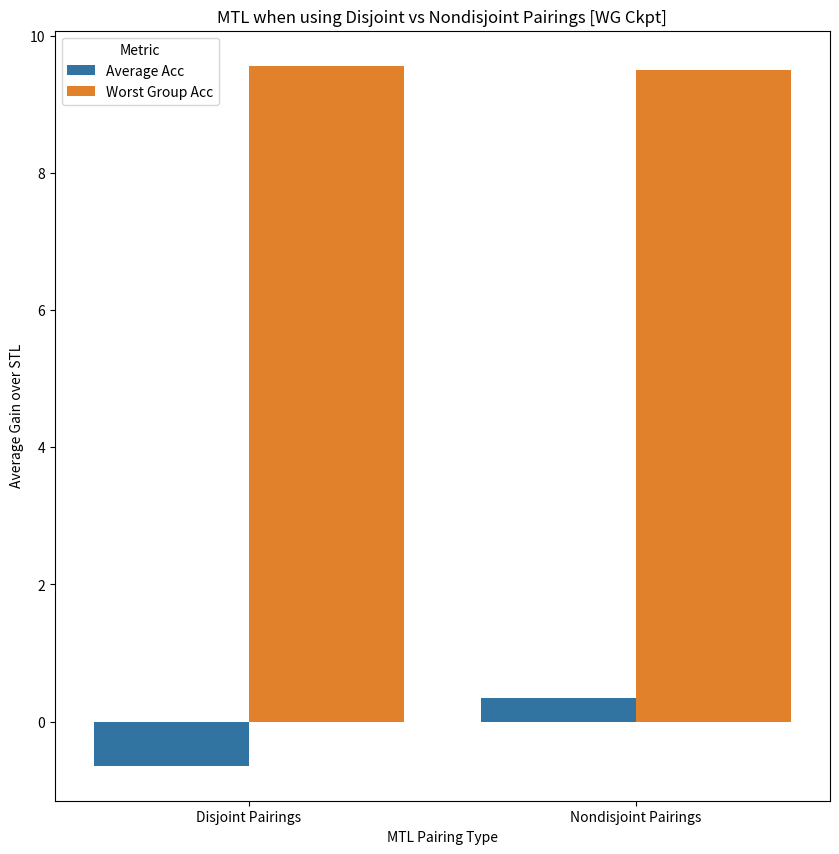

Generate this figure with matplotlib: (Note: this script raises an exception after producing the figure.)
import matplotlib.pyplot as plt
import pandas as pd
import seaborn as sns
import numpy as np 

mtl_disjoint_tasks = {}
mtl_nondisjoint_tasks = {}

stl_disjoint_tasks = {
    "Big_Lips:Chubby": [(69.93, (69.57, 70.30)), (11.27, (10.81, 11.72)), (68.32, (67.94, 68.69)), (41.26, (40.55, 41.97))],
    "Bushy_Eyebrows:Blond_Hair":
        [(92.60, (92.39, 92.81)), (15.64, (7.12, 24.15)), (90.62, (90.39, 90.85)), (32.82, (21.81, 43.83))],
    "Wearing_Lipstick:Male":
        [(93.49, (93.29, 93.69)), (37.23, (29.35, 45.10)), (92.67, (92.46, 92.88)), (49.65, (41.51, 57.80))],
    "Gray_Hair:Young": [(98.15, (98.05, 98.26)), (26.27, (16.36, 36.17)), (97.94, (97.83, 98.06)), (18.36, (9.64, 27.07))],
    "High_Cheekbones:Smiling":
        [(87.39, (87.12, 87.65)), (38.26, (36.81, 39.72)), (84.29, (84.00, 84.58)), (50.03, (48.6, 51.47))],
    "Brown_Hair:Wearing_Hat":
        [(88.67, (88.42, 88.93)), (24.34, (15.04, 33.64)), (86.48, (86.21, 86.75)), (39.0, (28.44, 49.57))],
    "No_Beard:Wearing_Lipstick":
        [(96.06, (95.91, 96.22)), (26.12, (6.28, 45.95)), (94.68, (94.5, 94.86)), (10.19, (-3.47, 23.86))],
    "Young:Chubby": [(88.01, (87.75, 88.27)), (63.12, (62.26, 63.97)), (85.94, (85.66, 86.21)), (66.56, (65.55, 67.57))],
    "Bangs:Wearing_Hat": [(95.89, (95.73, 96.05)), (59.04, (46.68, 71.4)), (95.36, (95.19, 95.53)), (68.9, (57.27, 80.53))],
    "Pointy_Nose:Heavy_Makeup":
        [(77.42, (77.08, 77.75)), (20.47, (19.5, 21.44)), (71.73, (71.37, 72.09)), (39.76, (38.58, 40.93))]
}

stl_nondisjoint_tasks = {}

stl_nondisjoint_tasks["Wearing_Earrings:Male"] = [
    (90.38, (90.14, 90.61)), (32.9, (28.98, 36.83)), (88.6, (88.35, 88.86)), (42.36, (38.23, 46.49))
]

stl_nondisjoint_tasks["Attractive:Male"] = [
    (82.17, (81.87, 82.48)), (66.11, (65.2, 67.01)), (79.74, (79.42, 80.06)), (65.61, (64.38, 66.84))
]

stl_nondisjoint_tasks["No_Beard:Heavy_Makeup"] = [
    (96.05, (95.89, 96.2)), (26.12, (6.28, 45.95)), (89.68, (89.44, 89.93)), (6.23, (-2.3, 14.76))
]

stl_nondisjoint_tasks["Pointy_Nose:Heavy_Makeup"] = [
    (77.34, (77.0, 77.68)), (20.26, (19.3, 21.23)), (72.44, (72.08, 72.8)), (35.3, (34.15, 36.44))
]

stl_nondisjoint_tasks["Attractive:Gray_Hair"] = [
    (82.2, (81.89, 82.51)), (39.63, (27.02, 52.23)), (80.6, (80.29, 80.92)), (50.0, (37.11, 62.89))
]

stl_nondisjoint_tasks["Big_Nose:Gray_Hair"] = [
    (84.0, (83.7, 84.29)), (53.86, (52.77, 54.95)), (80.52, (80.2, 80.83)), (56.91, (55.46, 58.37))
]

stl_nondisjoint_tasks["Heavy_Makeup:Wearing_Lipstick"] = [
    (91.33, (91.11, 91.56)), (31.36, (26.94, 35.78)), (90.56, (90.32, 90.79)), (33.48, (28.99, 37.98))
]

stl_nondisjoint_tasks["No_Beard:Wearing_Lipstick"] = [
    (96.05, (95.89, 96.2)), (26.12, (6.28, 45.95)), (94.65, (94.47, 94.83)), (10.19, (-3.47, 23.86))
]

stl_nondisjoint_tasks["Bangs:Wearing_Hat"] = [
    (95.92, (95.76, 96.08)), (62.33, (50.15, 74.5)), (95.53, (95.36, 95.69)), (73.83, (62.79, 84.88))
]

stl_nondisjoint_tasks["Blond_Hair:Wearing_Hat"] = [
    (95.86, (95.7, 96.02)), (37.16, (22.69, 51.63)), (94.93, (94.75, 95.1)), (48.83, (33.86, 63.8))
]

mtl_nondisjoint_tasks["Pairing_1"] = {
    "Wearing_Earrings:Male":
        [(90.63, (90.4, 90.86)), (36.18, (32.16, 40.19)), (87.91, (87.65, 88.17)), (54.73, (50.57, 58.89))],
    "Attractive:Male": [(82.55, (82.24, 82.85)), (66.37, (65.35, 67.4)), (80.07, (79.75, 80.39)), (70.1, (68.92, 71.29))]
}

mtl_nondisjoint_tasks["Pairing_2"] = {
    "No_Beard:Heavy_Makeup":
        [(96.12, (95.96, 96.27)), (32.17, (15.68, 48.65)), (95.58, (95.41, 95.74)), (38.65, (21.47, 55.84))],
    "Pointy_Nose:Heavy_Makeup":
        [(77.58, (77.25, 77.92)), (21.75, (20.76, 22.74)), (71.76, (71.4, 72.12)), (43.92, (42.72, 45.11))]
}

mtl_nondisjoint_tasks["Pairing_3"] = {
    "Attractive:Gray_Hair": [
        (82.72, (82.42, 83.02)), (41.36, (28.66, 54.05)), (77.9, (77.57, 78.23)), (62.79, (62.11, 63.48))
    ],
    "Big_Nose:Gray_Hair": [(84.53, (84.24, 84.81)), (53.94, (52.86, 55.03)), (81.43, (81.12, 81.74)), (57.23, (53.89, 60.57))]
}

mtl_nondisjoint_tasks["Pairing_4"] = {
    "Heavy_Makeup:Wearing_Lipstick":
        [(91.49, (91.26, 91.71)), (32.07, (27.63, 36.51)), (90.54, (90.31, 90.77)), (35.61, (31.05, 40.17))],
    "No_Beard:Wearing_Lipstick":
        [(96.13, (95.98, 96.28)), (26.12, (6.28, 45.95)), (95.36, (95.19, 95.53)), (26.12, (6.28, 45.95))]
}

mtl_nondisjoint_tasks["Pairing_5"] = {
    "Bangs:Wearing_Hat": [(95.98, (95.83, 96.14)), (57.4, (44.97, 69.82)), (95.22, (95.05, 95.39)), (91.41, (90.43, 92.39))],
    "Blond_Hair:Wearing_Hat":
        [(95.87, (95.71, 96.03)), (32.49, (18.47, 46.52)), (94.99, (94.82, 95.17)), (37.16, (22.69, 51.63))]
}

mtl_disjoint_tasks["Pairing_1"] = {
    "Big_Lips:Chubby": [(70.6, (70.24, 70.97)), (15.49, (14.97, 16.02)), (66.9, (66.53, 67.28)), (58.84, (58.23, 59.45))],
    "Bushy_Eyebrows:Blond_Hair":
        [(92.76, (92.55, 92.96)), (14.2, (6.02, 22.39)), (88.52, (88.27, 88.78)), (41.41, (29.86, 52.96))]
}

mtl_disjoint_tasks["Pairing_2"] = {
    "Wearing_Lipstick:Male": [
        (93.64, (93.44, 93.83)), (31.7, (24.13, 39.28)), (93.59, (93.39, 93.78)), (46.2, (38.08, 54.32))
    ],
    "Gray_Hair:Young": [(98.16, (98.05, 98.27)), (27.58, (17.53, 37.64)), (96.79, (96.65, 96.94)), (42.09, (30.98, 53.2))]
}

mtl_disjoint_tasks["Pairing_3"] = {
    "High_Cheekbones:Smiling":
        [(87.77, (87.51, 88.03)), (38.96, (37.5, 40.42)), (85.53, (85.25, 85.81)), (51.7, (50.21, 53.19))],
    "Brown_Hair:Wearing_Hat": [
        (88.95, (88.7, 89.2)), (20.68, (11.9, 29.45)), (82.79, (82.48, 83.09)), (51.22, (40.39, 62.05))
    ]
}

mtl_disjoint_tasks["Pairing_4"] = {
    "No_Beard:Wearing_Lipstick":
        [(96.17, (96.02, 96.33)), (26.12, (6.28, 45.95)), (95.63, (95.47, 95.79)), (26.12, (6.28, 45.95))],
    "Young:Chubby": [(88.48, (88.23, 88.74)), (64.36, (63.51, 65.21)), (85.73, (85.45, 86.01)), (70.27, (68.94, 71.6))]
}

mtl_disjoint_tasks["Pairing_5"] = {
    "Bangs:Wearing_Hat": [(95.98, (95.82, 96.14)), (55.75, (43.27, 68.23)), (94.84, (94.66, 95.01)), (77.12, (66.56, 87.67))],
    "Pointy_Nose:Heavy_Makeup":
        [(77.47, (77.13, 77.8)), (20.95, (19.97, 21.93)), (71.28, (70.92, 71.64)), (47.18, (45.98, 48.38))]
}


def avg_gain_over_stl(stl_dict, mtl_dict, use_group_val_labels=True):
    avg_acc_gain = 0
    avg_worst_group_gain = 0

    for pairing_num in mtl_dict.keys():
        for task_name in mtl_dict[pairing_num]:

            mtl_results = mtl_dict[pairing_num][task_name]
            stl_results = stl_dict[task_name]

            if use_group_val_labels:
                avg_acc_gain += mtl_results[2][0] - stl_results[2][0]
                avg_worst_group_gain += mtl_results[3][0] - stl_results[3][0]

            else:
                avg_acc_gain += mtl_results[0][0] - stl_results[0][0]
                avg_worst_group_gain += mtl_results[1][0] - stl_results[1][0]

    avg_acc_gain /= len(stl_dict.keys())
    avg_worst_group_gain /= len(stl_dict.keys())

    return avg_acc_gain, avg_worst_group_gain

def wg_average_in_pairings(stl_dict, mtl_dict, use_group_val_labels=True):
    pairing_to_res = {}

    for pairing_num in mtl_dict.keys():
        avg_mtl_wg = 0
        avg_stl_wg = 0

        combined_mtl_se = 0
        combined_stl_se = 0

        for task_name in mtl_dict[pairing_num]:

            mtl_results = mtl_dict[pairing_num][task_name]
            stl_results = stl_dict[task_name]

            if use_group_val_labels:
                avg_mtl_wg += mtl_results[3][0]
                avg_stl_wg += stl_results[3][0]

                mtl_se = mtl_results[3][1][1] - mtl_results[3][1][0]
                mtl_se = mtl_se/2

                stl_se = stl_results[3][1][1] - stl_results[3][1][0]
                stl_se = stl_se/2

                combined_mtl_se += mtl_se**2
                combined_stl_se += stl_se**2


            else:
                avg_mtl_wg += mtl_results[1][0]
                avg_stl_wg += stl_results[1][0]
                
                mtl_se = mtl_results[1][1][1] - mtl_results[1][1][0]
                mtl_se = mtl_se/2

                stl_se = stl_results[1][1][1] - stl_results[1][1][0]
                stl_se = stl_se/2

                combined_mtl_se += mtl_se**2
                combined_stl_se += stl_se**2

        avg_mtl_wg /= len(mtl_dict[pairing_num])
        avg_stl_wg /= len(mtl_dict[pairing_num])

        combined_mtl_se = np.sqrt(combined_mtl_se)
        combined_stl_se = np.sqrt(combined_stl_se)

        pairing_to_res[pairing_num] = [avg_stl_wg, combined_stl_se, avg_mtl_wg, combined_mtl_se]

    return pairing_to_res


def avg_difference_between_avg_acc_and_worst_group_acc(stl_dict, mtl_dict, use_group_val_labels=True):
    avg_diff_mtl = 0
    avg_diff_stl = 0

    for task_name in stl_dict.keys():

        for pairing_num in mtl_dict.keys():
            if task_name in mtl_dict[pairing_num]:
                mtl_results = mtl_dict[pairing_num][task_name]
                stl_results = stl_dict[task_name]

                if use_group_val_labels:
                    #print(f"Task: {task_name}")
                    #print(f"MTL avg: {mtl_results[2][0]}")
                    #print(f"MTL group: {mtl_results[3][0]}")
                    avg_diff_mtl += mtl_results[2][0] - mtl_results[3][0]
                    avg_diff_stl += stl_results[2][0] - stl_results[3][0]
                else:
                    avg_diff_mtl += mtl_results[0][0] - mtl_results[1][0]
                    avg_diff_stl += stl_results[0][0] - stl_results[1][0]

    avg_diff_mtl /= len(stl_dict.keys())
    avg_diff_stl /= len(stl_dict.keys())

    return avg_diff_mtl, avg_diff_stl


def make_gain_over_stl_plot(use_group_val_labels = True):
    nondisjoint_gains = avg_gain_over_stl(stl_nondisjoint_tasks, mtl_nondisjoint_tasks, use_group_val_labels)
    disjoint_gains= avg_gain_over_stl(stl_disjoint_tasks, mtl_disjoint_tasks, use_group_val_labels)

    gains_data = [[disjoint_gains[0], 'Average Acc', 'Disjoint Pairings'], [disjoint_gains[1], 'Worst Group Acc', 'Disjoint Pairings'], [nondisjoint_gains[0], 'Average Acc', 'Nondisjoint Pairings'], [nondisjoint_gains[1], 'Worst Group Acc', 'Nondisjoint Pairings']]
    gains_df = pd.DataFrame(gains_data, columns=['Average Gain over STL', 'Metric', 'MTL Pairing Type'])
    plt.figure(figsize=(10, 10))
    sns.barplot(x = 'MTL Pairing Type',
            y = 'Average Gain over STL',
            hue = 'Metric',
            data = gains_df)

    ckpt_type = 'WG' if use_group_val_labels else "Avg"
    plt.title(f"MTL when using Disjoint vs Nondisjoint Pairings [{ckpt_type} Ckpt]")
    plt.savefig(f"./plots/disjoint_vs_nondisjoint_group_val_labels_{str(use_group_val_labels)}.png")
    plt.close()


def make_avg_in_pairing_plot(use_group_val_labels = True):

    nondisjoint_gains = wg_average_in_pairings(stl_nondisjoint_tasks, mtl_nondisjoint_tasks, use_group_val_labels)
    disjoint_gains = wg_average_in_pairings(stl_disjoint_tasks, mtl_disjoint_tasks, use_group_val_labels)

    avg_pairing_data = []
    for pairing_num in nondisjoint_gains:
        res = nondisjoint_gains[pairing_num]
        avg_pairing_data.append([res[0], res[1], "STL", f"ND {pairing_num}"])
        avg_pairing_data.append([res[2], res[3], "MTL", f"ND {pairing_num}"])
        
    for pairing_num in disjoint_gains:
        res = disjoint_gains[pairing_num]
        avg_pairing_data.append([res[0], res[1], "STL", f"D {pairing_num}"])
        avg_pairing_data.append([res[2], res[3], "MTL", f"D {pairing_num}"])

    plt.figure(figsize=(20, 10))
    avg_pairing_df = pd.DataFrame(avg_pairing_data, columns=['Avg Worst Group Accuracy', "Worst Group SE", 'Learning Type', 'Pairing Number'])

    sns.barplot(x = 'Pairing Number',
            y = 'Avg Worst Group Accuracy',
            hue = 'Learning Type',
            data = avg_pairing_df)


    bar_indices = np.array([i for i in range(int(len(avg_pairing_data)/2))])
    bar_indices = np.repeat(bar_indices, 2)

    width = .25
    add = np.array([-1*width, width])
    add = np.tile(add, int(len(avg_pairing_data)/2))
    x = bar_indices + add

    plt.errorbar(x = x, y = avg_pairing_df['Avg Worst Group Accuracy'],
                yerr=avg_pairing_df['Worst Group SE'], fmt='none', c= 'black', capsize = 2)

    ckpt_type = 'WG' if use_group_val_labels else "Avg"
    plt.title(f"Average Worst Group Accuracy Across Pairings [{ckpt_type} Ckpt]")
    plt.savefig(f"./plots/disjoint_vs_nondisjoint_pairings_group_val_labels_{str(use_group_val_labels)}.png")
    plt.close()
  
 
make_gain_over_stl_plot(use_group_val_labels = True)
make_gain_over_stl_plot(use_group_val_labels = False)

make_avg_in_pairing_plot(use_group_val_labels = True)
make_avg_in_pairing_plot(use_group_val_labels = False)

'''
nondisjoint_gains_group_val = avg_gain_over_stl(stl_nondisjoint_tasks, mtl_nondisjoint_tasks, True)
nondisjoint_gains_no_group_val = avg_gain_over_stl(stl_nondisjoint_tasks, mtl_nondisjoint_tasks, False)

disjoint_gains_group_val = avg_gain_over_stl(stl_disjoint_tasks, mtl_disjoint_tasks, True)
disjoint_gains_no_group_val = avg_gain_over_stl(stl_disjoint_tasks, mtl_disjoint_tasks, False)

print(
    f"Nondisjoint not using group val labels saw an average increase of {nondisjoint_gains_no_group_val[0]} in average accuracy and {nondisjoint_gains_no_group_val[1]} in worst group accuracy"
)
print(
    f"Nondisjoint using group val labels saw an average increase of {nondisjoint_gains_group_val[0]} in average accuracy and {nondisjoint_gains_group_val[1]} in worst group accuracy"
)

print(
    f"Disjoint not using group val labels saw an average increase of {disjoint_gains_no_group_val[0]} in average accuracy and {disjoint_gains_no_group_val[1]} in worst group accuracy"
)
print(
    f"Disjoint using group val labels saw an average increase of {disjoint_gains_group_val[0]} in average accuracy and {disjoint_gains_group_val[1]} in worst group accuracy \n"
)

nondisjoint_diff_group_val = avg_difference_between_avg_acc_and_worst_group_acc(
    stl_nondisjoint_tasks, mtl_nondisjoint_tasks, True
)
nondisjoint_diff_no_group_val = avg_difference_between_avg_acc_and_worst_group_acc(
    stl_nondisjoint_tasks, mtl_nondisjoint_tasks, False
)

disjoint_diff_group_val = avg_difference_between_avg_acc_and_worst_group_acc(stl_disjoint_tasks, mtl_disjoint_tasks, True)
disjoint_diff_no_group_val = avg_difference_between_avg_acc_and_worst_group_acc(stl_disjoint_tasks, mtl_disjoint_tasks, False)

print(
    f"MTL Nondisjoint not using group val labels had an average difference between avg accuracy and worst group of {nondisjoint_diff_no_group_val[0]} whereas STL not using group val labels had: {nondisjoint_diff_no_group_val[1]}"
)
print(
    f"MTL Nondisjoint using group val labels had an average difference between avg accuracy and worst group of {nondisjoint_diff_group_val[0]} whereas STL using group val labels had: {nondisjoint_diff_group_val[1]}"
)

print(
    f"MTL disjoint not using group val labels had an average difference between avg accuracy and worst group of {disjoint_diff_no_group_val[0]} whereas STL not using group val labels had: {disjoint_diff_no_group_val[1]}"
)
print(
    f"MTL Disjoint using group val labels had an average difference between avg accuracy and worst group of {disjoint_diff_group_val[0]} whereas STL using group val labels had: {disjoint_diff_group_val[1]}"
)

#### how to factor in CI for differences? - clarify with tatsu and double check

#### all Tasks bar plot - ask Tatsu if needed
'''